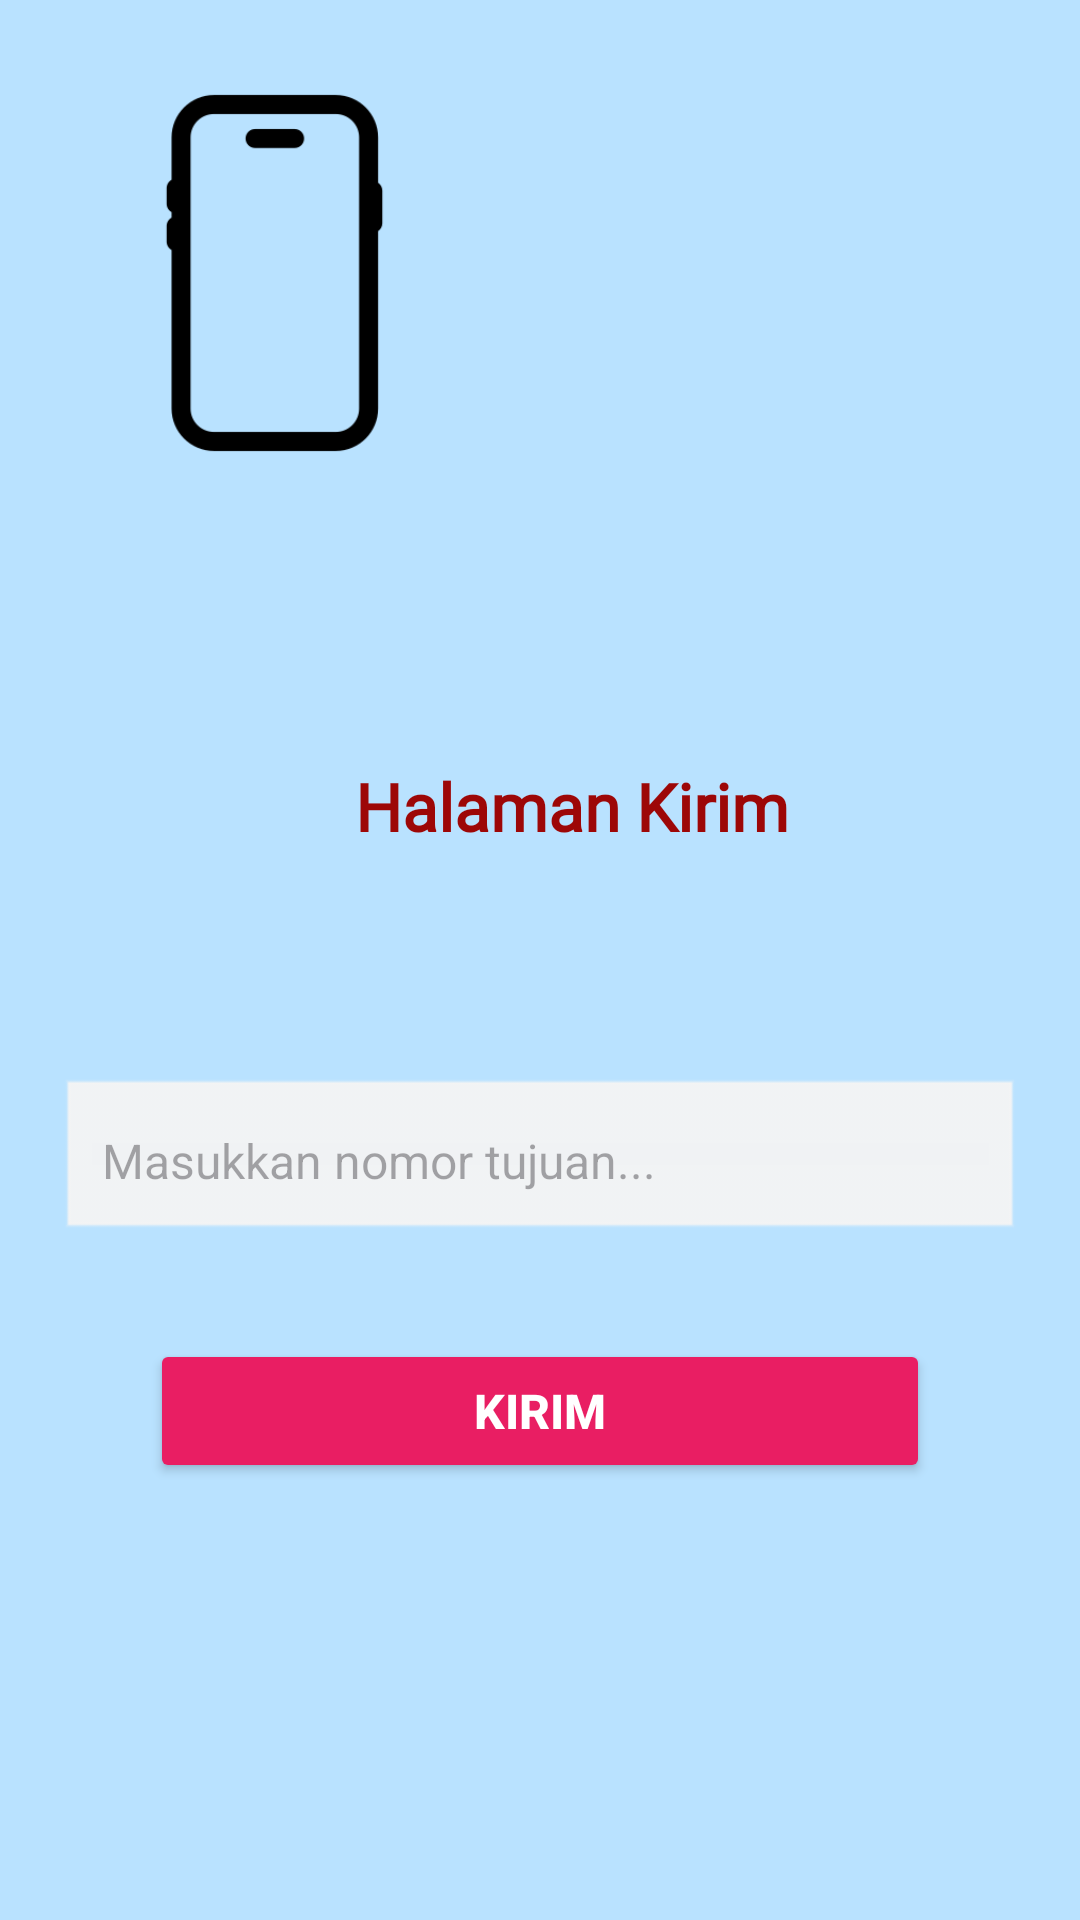

Android layout source for this screen:
<!-- AndroidManifest.xml: application theme Theme.Labubu_Apps -->
<!-- res/layout/activity_third.xml -->
<?xml version="1.0" encoding="utf-8"?>
<androidx.constraintlayout.widget.ConstraintLayout
    xmlns:android="http://schemas.android.com/apk/res/android"
    xmlns:app="http://schemas.android.com/apk/res-auto"
    xmlns:tools="http://schemas.android.com/tools"
    android:id="@+id/main"
    android:layout_width="match_parent"
    android:layout_height="match_parent"
    android:background="@color/bg"
    tools:context=".Home.pertemuan_3.ThirdActivity">

    

    

    

    <TextView
        android:id="@+id/titleText"
        android:layout_width="wrap_content"
        android:layout_height="wrap_content"
        android:layout_marginTop="72dp"
        android:fontFamily="@font/inter_variablefont_opsz_wght"
        android:text="@string/judul"
        android:textColor="#9D0707"
        android:textSize="22sp"
        android:textStyle="bold"
        app:layout_constraintEnd_toEndOf="parent"
        app:layout_constraintHorizontal_bias="0.549"
        app:layout_constraintStart_toStartOf="parent"
        app:layout_constraintTop_toBottomOf="@+id/imageView" />

    <EditText
        android:id="@+id/inputNoTujuan"
        android:layout_width="0dp"
        android:layout_height="55dp"
        android:layout_marginHorizontal="20dp"
        android:layout_marginTop="76dp"
        android:background="@android:drawable/edit_text"
        android:backgroundTint="#F4F4F4"
        android:hint="Masukkan nomor tujuan..."
        android:padding="14dp"
        android:textSize="16sp"
        app:layout_constraintEnd_toEndOf="parent"
        app:layout_constraintHorizontal_bias="0.6"
        app:layout_constraintStart_toStartOf="parent"
        app:layout_constraintTop_toBottomOf="@id/titleText" />

    <Button
        android:id="@+id/btnKirim"
        android:layout_width="match_parent"
        android:layout_height="wrap_content"
        android:layout_marginHorizontal="50dp"
        android:layout_marginTop="32dp"
        android:backgroundTint="@color/tombol"
        android:elevation="4dp"
        android:text="Kirim"
        android:textColor="#FFFFFF"
        android:textSize="16sp"
        android:textStyle="bold"
        app:layout_constraintEnd_toEndOf="parent"
        app:layout_constraintHorizontal_bias="0.494"
        app:layout_constraintStart_toStartOf="parent"
        app:layout_constraintTop_toBottomOf="@id/inputNoTujuan" />

    <ImageView
        android:id="@+id/imageView"
        android:layout_width="183dp"
        android:layout_height="182dp"
        app:srcCompat="@drawable/handphone"
        tools:layout_editor_absoluteX="115dp"
        tools:layout_editor_absoluteY="49dp" />

</androidx.constraintlayout.widget.ConstraintLayout>
<!-- resources referenced by this layout -->
<resources>
  <color name="bg">#B9E2FF</color>
  <color name="tombol">#E91E63</color>
  <!-- drawable handphone: png bitmap (drawable, 4454 bytes) -->
  <string name="judul">Halaman Kirim</string>
  <style name="Theme.Labubu_Apps" parent="Base.Theme.Labubu_Apps" />
  <style name="Base.Theme.Labubu_Apps" parent="Theme.Material3.DayNight.NoActionBar">
          
          
      </style>
</resources>
